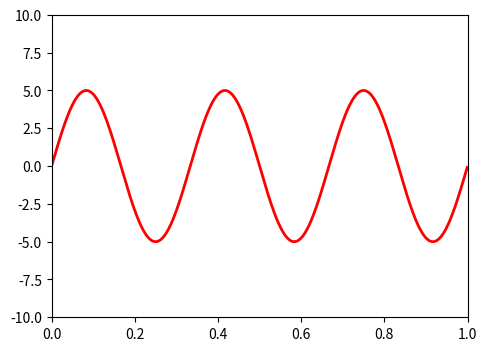

The matplotlib source for this figure:

import numpy as np
import matplotlib.pyplot as plt
from matplotlib.widgets import *

fig, ax=plt.subplots()
plt.subplots_adjust(left=0.25,bottom=0.25)

t=np.arange(0.0,1.0,0.001)

a0=5
f0=3

s=a0*np.sin(2*np.pi*f0*t)
l, = plt.plot(t,s,lw=2,color='red')
plt.axis([0,1,-10,10])

plt.show()